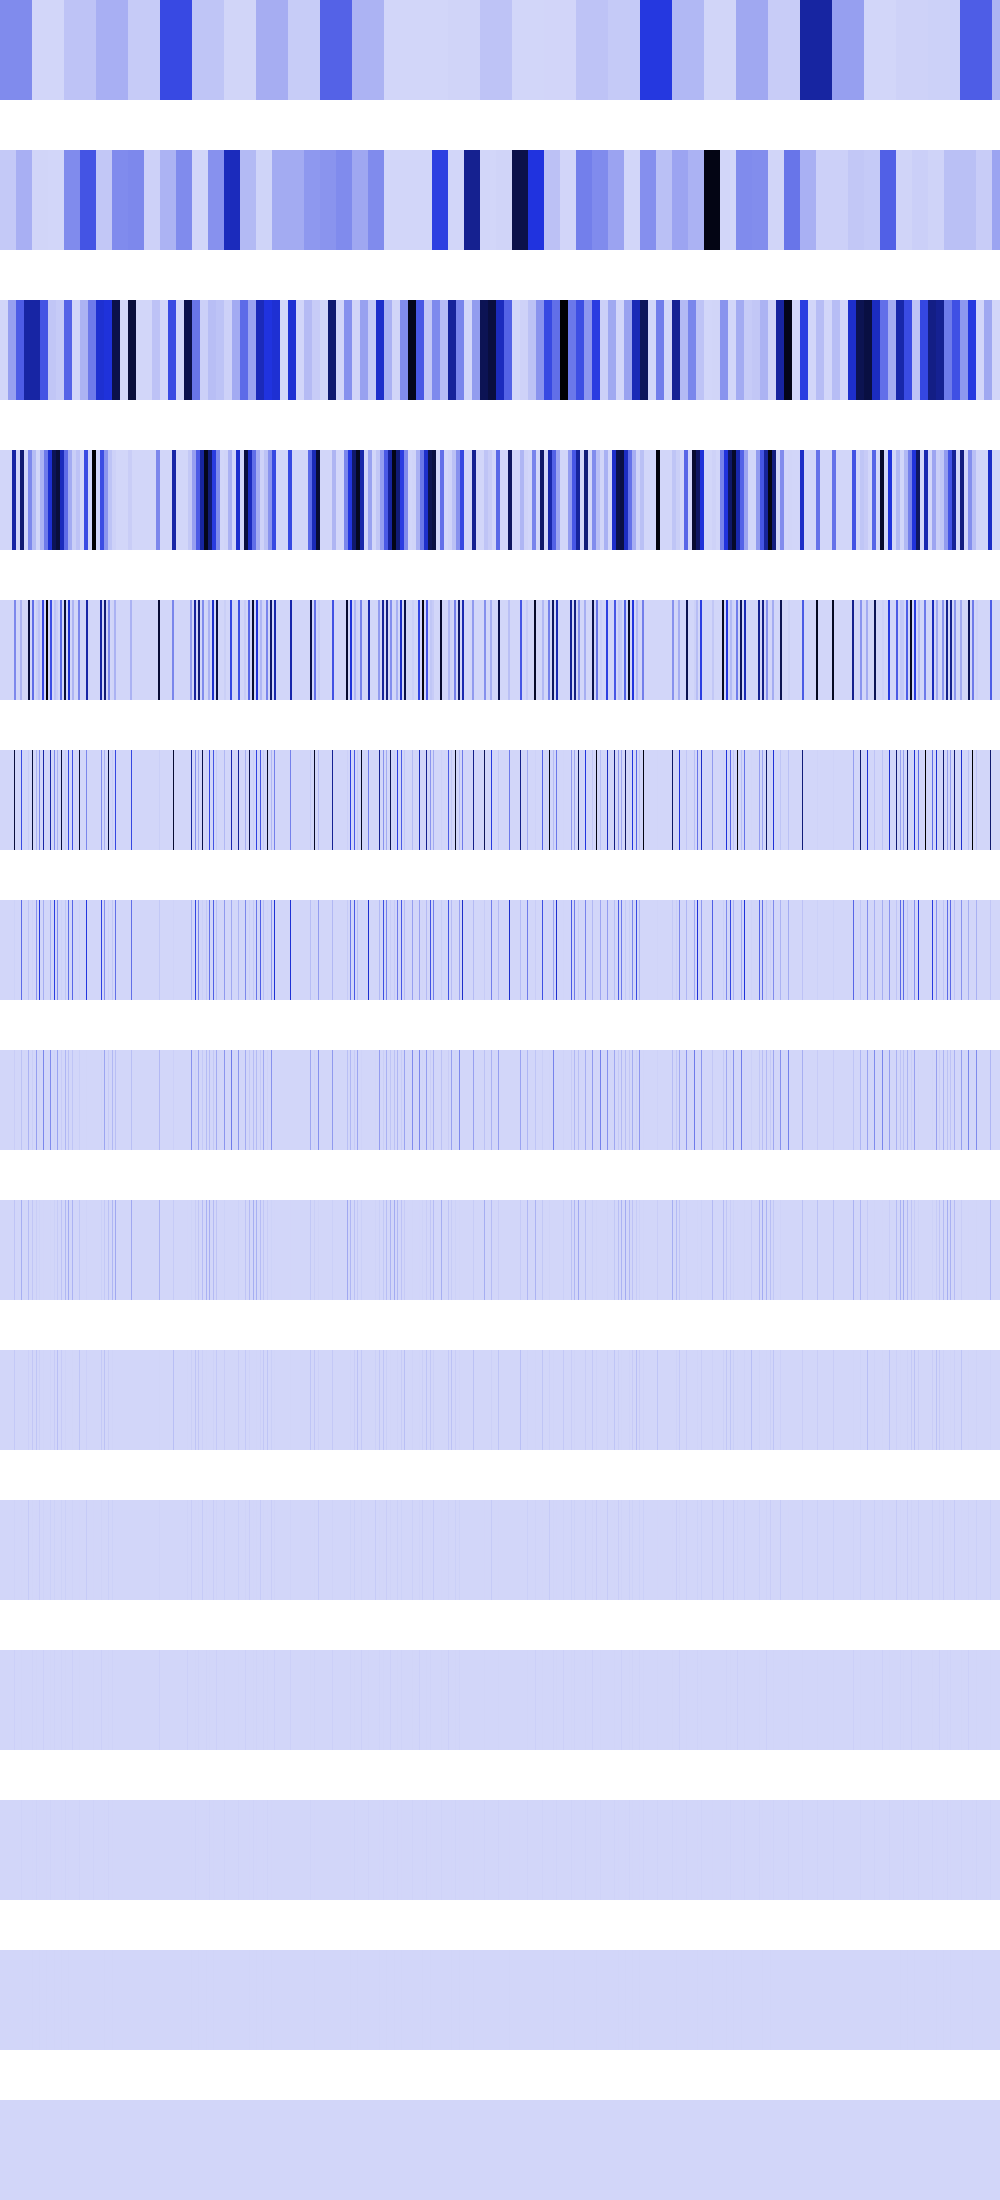

The file beside this chart, header and first rows:
219278736, 219278736, 219278736, 219278736, 219278736, 219278736, 219278736, 219278736, 219278736, 219278736, 219278736, 219278736, 219278736, 219278736, 219278736, 219278736, 219278736, 219278736, 219278736, 219278736, 219278736, 219278736, 219278736, 219278736
39739824, 39739824, 39739824, 39739824, 39739824, 39739824, 39739824, 39739824, 39739824, 39739824, 39739824, 39739824, 39739824, 39739824, 39739824, 39739824, 114575120, 114575120, 114575120, 114575120, 114575120, 114575120, 114575120, 114575120
0, 0, 0, 0, 0, 0, 0, 0, 158959296, 158959296, 158959296, 158959296, 158959296, 158959296, 158959296, 158959296, 357662784, 357662784, 357662784, 357662784, 357662784, 357662784, 357662784, 357662784
0, 0, 0, 0, 0, 0, 0, 0, 0, 0, 0, 0, 635837184, 635837184, 635837184, 635837184, 0, 0, 0, 0, 767951232, 767951232, 767951232, 767951232
0, 0, 0, 0, 0, 0, 0, 0, 0, 0, 0, 0, 0, 0, 228130816, 228130816, 0, 0, 0, 0, 102252544, 102252544, 0, 0
0, 0, 0, 0, 0, 0, 0, 0, 0, 0, 0, 0, 0, 0, 912523264, 0, 0, 0, 0, 0, 0, 409010176, 0, 0
0, 0, 0, 0, 0, 0, 0, 0, 0, 0, 0, 0, 0, 0, 13107200, 0, 0, 0, 0, 0, 0, 314703872, 0, 0
0, 0, 0, 0, 0, 0, 0, 0, 0, 0, 0, 0, 0, 0, 26214400, 0, 0, 0, 0, 0, 0, 58982400, 0, 0
0, 0, 0, 0, 0, 0, 0, 0, 0, 0, 0, 0, 0, 0, 52428800, 0, 0, 0, 0, 0, 0, 117964800, 0, 0
0, 0, 0, 0, 0, 0, 0, 0, 0, 0, 0, 0, 0, 0, 37748736, 0, 0, 0, 0, 0, 0, 1048576, 0, 0
0, 0, 0, 0, 0, 0, 0, 0, 0, 0, 0, 0, 0, 0, 8388608, 0, 0, 0, 0, 0, 0, 2097152, 0, 0
0, 0, 0, 0, 0, 0, 0, 0, 0, 0, 0, 0, 0, 0, 16777216, 0, 0, 0, 0, 0, 0, 4194304, 0, 0
0, 0, 0, 0, 0, 0, 0, 0, 0, 0, 0, 0, 0, 0, 0, 0, 0, 0, 0, 0, 0, 8388608, 0, 0
0, 0, 0, 0, 0, 0, 0, 0, 0, 0, 0, 0, 0, 0, 0, 0, 0, 0, 0, 0, 0, 0, 0, 0
0, 0, 0, 0, 0, 0, 0, 0, 0, 0, 0, 0, 0, 0, 0, 0, 0, 0, 0, 0, 0, 0, 0, 0
